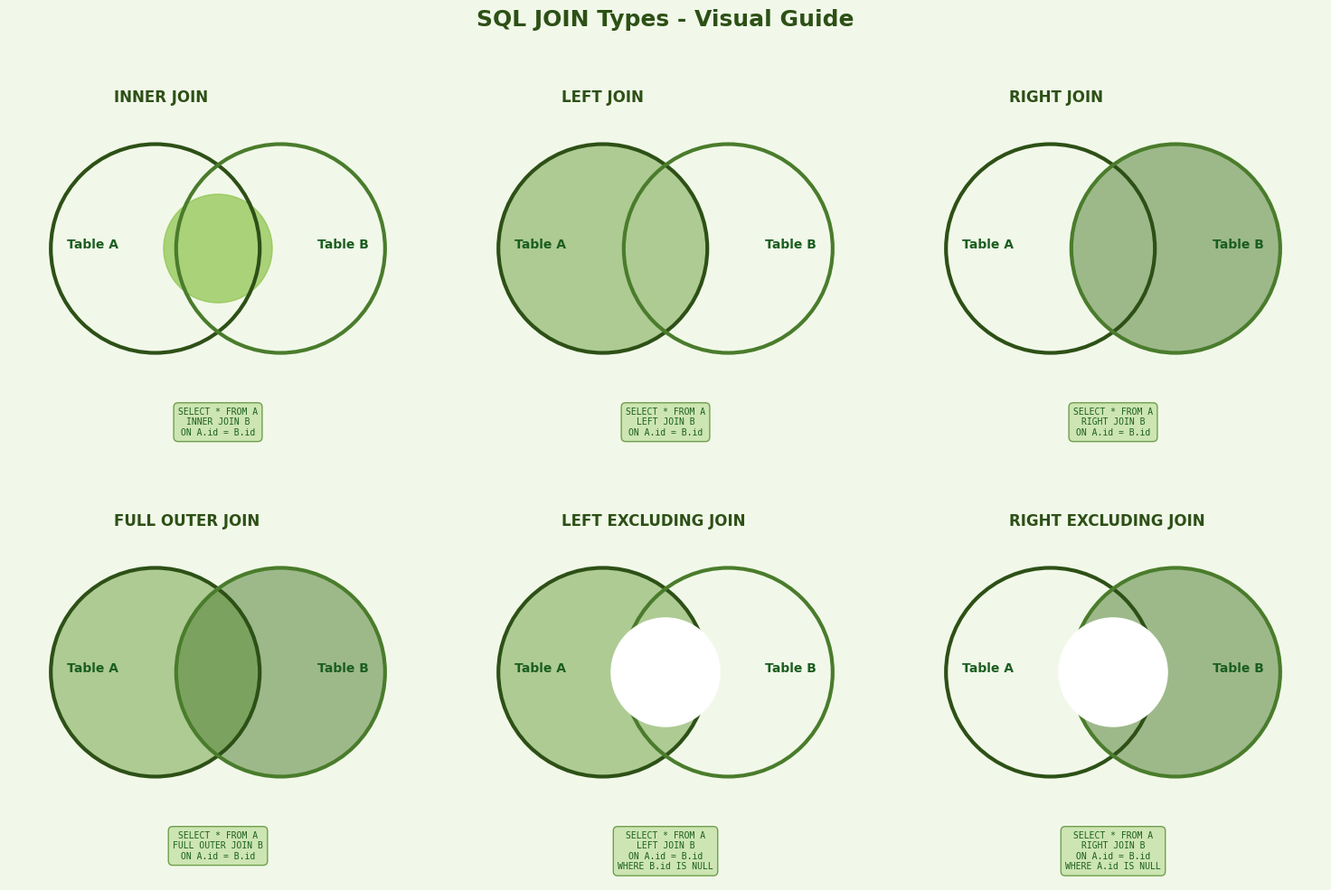
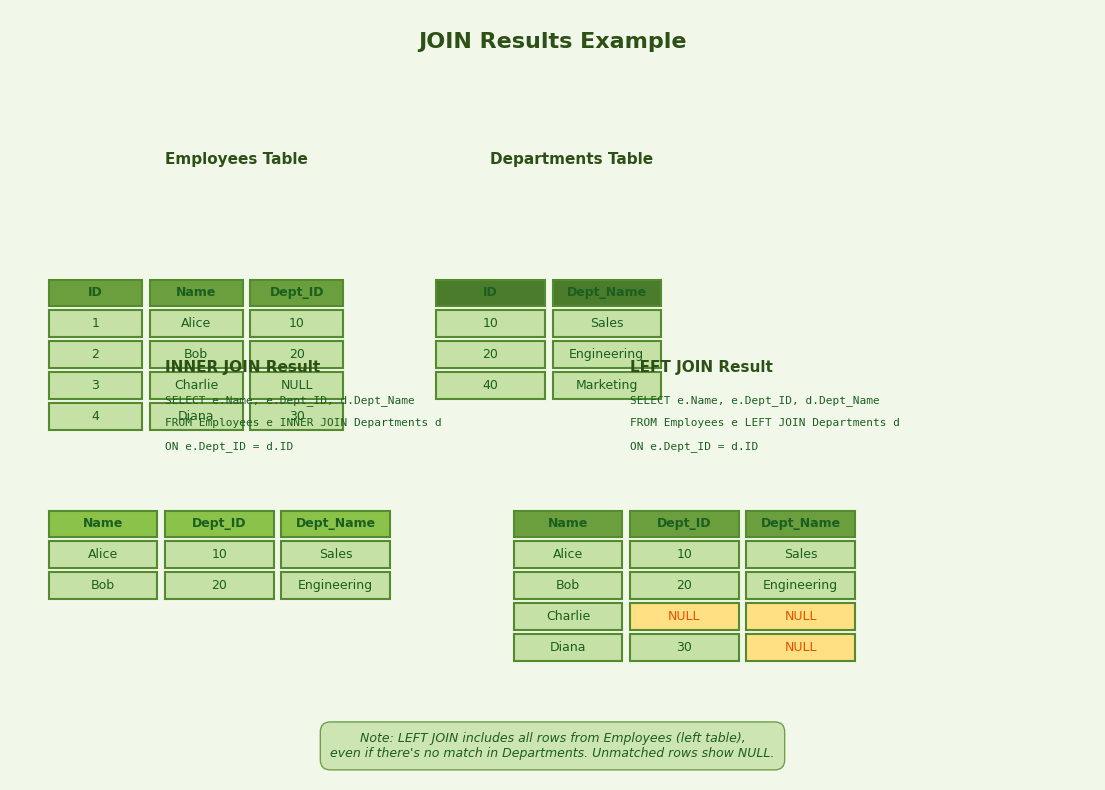
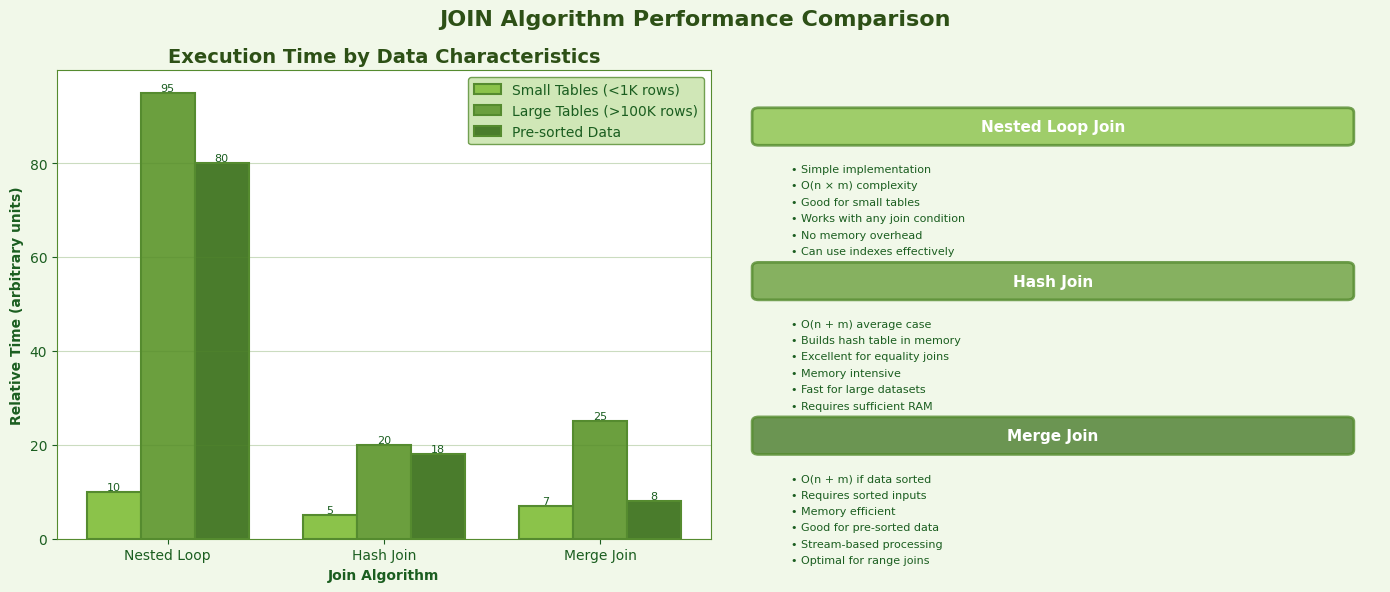
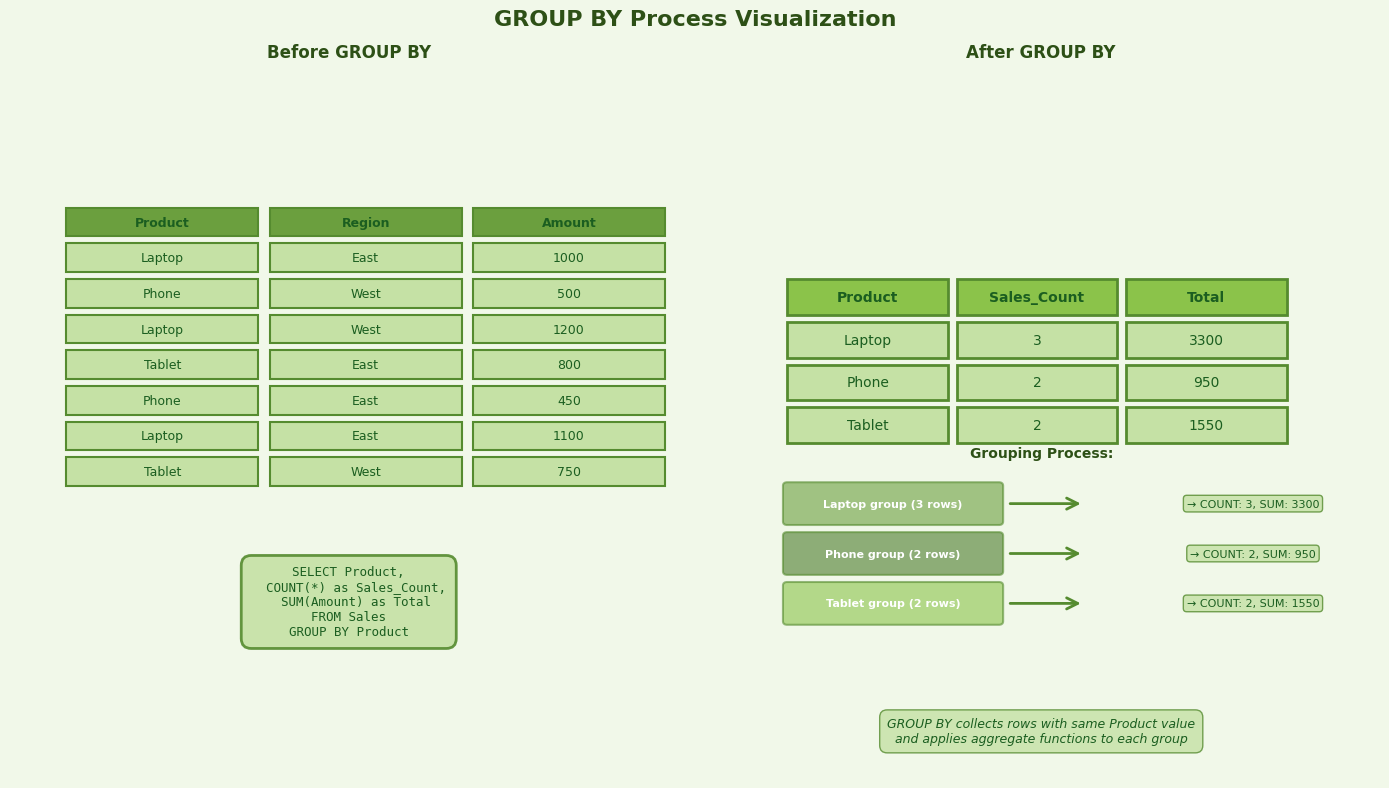
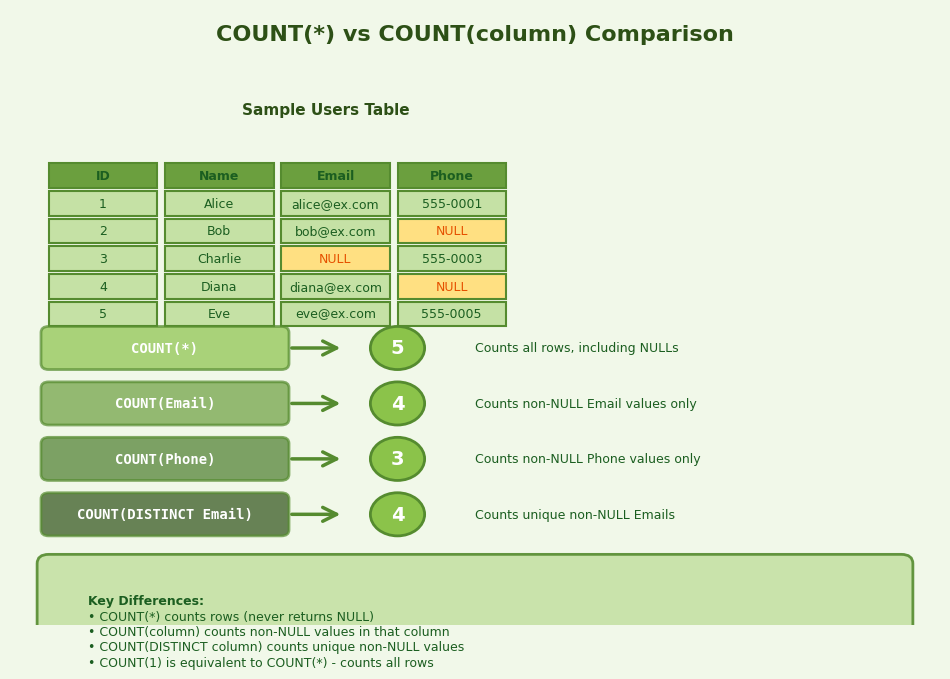
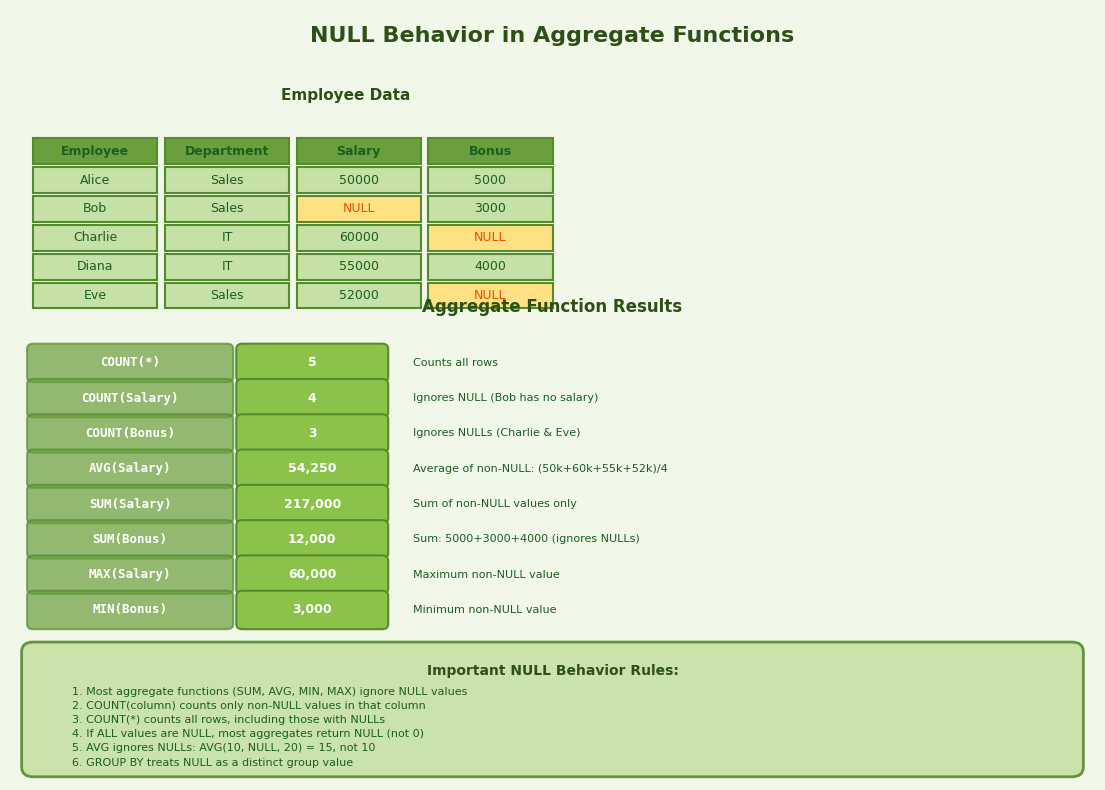

The matplotlib source for these figures, in order:
#!/usr/bin/env python3
"""
Green-themed SQL Diagrams Generator for Q5 & Q6
Generates professional diagrams with green color scheme
"""

import matplotlib.pyplot as plt
import matplotlib.patches as mpatches
from matplotlib.patches import FancyBboxPatch, Circle, Rectangle, FancyArrowPatch
import numpy as np

# Define green color palette
COLORS = {
    'primary': '#2D5016',      # Dark forest green
    'secondary': '#4A7C2C',    # Medium green
    'accent': '#6B9F3E',       # Light green
    'highlight': '#8BC34A',    # Bright green
    'light': '#C5E1A5',        # Very light green
    'background': '#F1F8E9',   # Cream green background
    'text': '#1B5E20',         # Dark green text
    'white': '#FFFFFF',
    'border': '#558B2F'        # Green border
}

def set_green_style():
    """Set matplotlib style with green theme"""
    plt.style.use('default')
    plt.rcParams['figure.facecolor'] = COLORS['background']
    plt.rcParams['axes.facecolor'] = COLORS['white']
    plt.rcParams['axes.edgecolor'] = COLORS['border']
    plt.rcParams['axes.labelcolor'] = COLORS['text']
    plt.rcParams['text.color'] = COLORS['text']
    plt.rcParams['xtick.color'] = COLORS['text']
    plt.rcParams['ytick.color'] = COLORS['text']
    plt.rcParams['font.size'] = 10
    plt.rcParams['axes.titlesize'] = 14
    plt.rcParams['axes.titleweight'] = 'bold'

def create_join_venn_diagrams():
    """Create Venn diagrams showing different JOIN types with green theme"""
    set_green_style()
    
    fig, axes = plt.subplots(2, 3, figsize=(15, 10))
    fig.suptitle('SQL JOIN Types - Visual Guide', fontsize=18, fontweight='bold', 
                 color=COLORS['primary'], y=0.98)
    
    join_types = [
        ('INNER JOIN', 'only_intersection'),
        ('LEFT JOIN', 'left_and_intersection'),
        ('RIGHT JOIN', 'right_and_intersection'),
        ('FULL OUTER JOIN', 'all'),
        ('LEFT EXCLUDING JOIN', 'only_left'),
        ('RIGHT EXCLUDING JOIN', 'only_right')
    ]
    
    for idx, (join_name, join_type) in enumerate(join_types):
        ax = axes[idx // 3, idx % 3]
        ax.set_xlim(0, 10)
        ax.set_ylim(0, 10)
        ax.set_aspect('equal')
        ax.axis('off')
        
        # Draw circles
        left_circle = Circle((3.5, 5), 2.5, fill=False, edgecolor=COLORS['primary'], 
                            linewidth=3, linestyle='-')
        right_circle = Circle((6.5, 5), 2.5, fill=False, edgecolor=COLORS['secondary'], 
                             linewidth=3, linestyle='-')
        
        # Fill based on join type
        if join_type == 'only_intersection':
            # INNER JOIN - only intersection
            intersection = Circle((5, 5), 1.3, color=COLORS['highlight'], alpha=0.7, zorder=1)
            ax.add_patch(intersection)
        elif join_type == 'left_and_intersection':
            # LEFT JOIN
            left_fill = Circle((3.5, 5), 2.5, color=COLORS['accent'], alpha=0.5, zorder=1)
            ax.add_patch(left_fill)
        elif join_type == 'right_and_intersection':
            # RIGHT JOIN
            right_fill = Circle((6.5, 5), 2.5, color=COLORS['secondary'], alpha=0.5, zorder=1)
            ax.add_patch(right_fill)
        elif join_type == 'all':
            # FULL OUTER JOIN
            left_fill = Circle((3.5, 5), 2.5, color=COLORS['accent'], alpha=0.5, zorder=1)
            right_fill = Circle((6.5, 5), 2.5, color=COLORS['secondary'], alpha=0.5, zorder=1)
            ax.add_patch(left_fill)
            ax.add_patch(right_fill)
        elif join_type == 'only_left':
            # LEFT EXCLUDING JOIN
            left_fill = Circle((3.5, 5), 2.5, color=COLORS['accent'], alpha=0.5, zorder=1)
            ax.add_patch(left_fill)
            # Cover intersection
            intersection_cover = Circle((5, 5), 1.3, color=COLORS['white'], zorder=2)
            ax.add_patch(intersection_cover)
        elif join_type == 'only_right':
            # RIGHT EXCLUDING JOIN
            right_fill = Circle((6.5, 5), 2.5, color=COLORS['secondary'], alpha=0.5, zorder=1)
            ax.add_patch(right_fill)
            # Cover intersection
            intersection_cover = Circle((5, 5), 1.3, color=COLORS['white'], zorder=2)
            ax.add_patch(intersection_cover)
        
        ax.add_patch(left_circle)
        ax.add_patch(right_circle)
        
        # Labels
        ax.text(2.5, 8.5, join_name, fontsize=12, fontweight='bold', 
               ha='left', color=COLORS['primary'])
        ax.text(2, 5, 'Table A', fontsize=10, ha='center', fontweight='bold',
               color=COLORS['text'])
        ax.text(8, 5, 'Table B', fontsize=10, ha='center', fontweight='bold',
               color=COLORS['text'])
        
        # Add SQL syntax
        sql_syntax = {
            'INNER JOIN': 'SELECT * FROM A\nINNER JOIN B\nON A.id = B.id',
            'LEFT JOIN': 'SELECT * FROM A\nLEFT JOIN B\nON A.id = B.id',
            'RIGHT JOIN': 'SELECT * FROM A\nRIGHT JOIN B\nON A.id = B.id',
            'FULL OUTER JOIN': 'SELECT * FROM A\nFULL OUTER JOIN B\nON A.id = B.id',
            'LEFT EXCLUDING JOIN': 'SELECT * FROM A\nLEFT JOIN B\nON A.id = B.id\nWHERE B.id IS NULL',
            'RIGHT EXCLUDING JOIN': 'SELECT * FROM A\nRIGHT JOIN B\nON A.id = B.id\nWHERE A.id IS NULL'
        }
        
        ax.text(5, 1.2, sql_syntax[join_name], fontsize=7, ha='center', 
               va='top', family='monospace', color=COLORS['text'],
               bbox=dict(boxstyle='round,pad=0.5', facecolor=COLORS['light'], 
                        edgecolor=COLORS['border'], alpha=0.8))
    
    plt.tight_layout()
    plt.savefig('/home/claude/join_venn_diagrams_green.png', dpi=300, bbox_inches='tight',
                facecolor=COLORS['background'])
    plt.close()

def create_join_results_example():
    """Create a visual example of JOIN results with green theme"""
    set_green_style()
    
    fig, ax = plt.subplots(figsize=(14, 10))
    ax.set_xlim(0, 14)
    ax.set_ylim(0, 10)
    ax.axis('off')
    
    # Title
    ax.text(7, 9.5, 'JOIN Results Example', fontsize=16, fontweight='bold', 
           ha='center', color=COLORS['primary'])
    
    # Sample data
    employees = [
        ['ID', 'Name', 'Dept_ID'],
        ['1', 'Alice', '10'],
        ['2', 'Bob', '20'],
        ['3', 'Charlie', 'NULL'],
        ['4', 'Diana', '30']
    ]
    
    departments = [
        ['ID', 'Dept_Name'],
        ['10', 'Sales'],
        ['20', 'Engineering'],
        ['40', 'Marketing']
    ]
    
    # Draw Employees table
    table_x, table_y = 0.5, 6.5
    ax.text(2, table_y + 1.5, 'Employees Table', fontsize=11, fontweight='bold',
           color=COLORS['primary'])
    
    for i, row in enumerate(employees):
        y = table_y - i * 0.4
        for j, cell in enumerate(row):
            x = table_x + j * 1.3
            color = COLORS['accent'] if i == 0 else COLORS['light']
            rect = Rectangle((x, y-0.35), 1.2, 0.35, facecolor=color, 
                           edgecolor=COLORS['border'], linewidth=1.5)
            ax.add_patch(rect)
            ax.text(x + 0.6, y - 0.175, cell, ha='center', va='center', 
                   fontsize=9, fontweight='bold' if i == 0 else 'normal',
                   color=COLORS['text'])
    
    # Draw Departments table
    dept_x = 5.5
    ax.text(6.2, table_y + 1.5, 'Departments Table', fontsize=11, fontweight='bold',
           color=COLORS['primary'])
    
    for i, row in enumerate(departments):
        y = table_y - i * 0.4
        for j, cell in enumerate(row):
            x = dept_x + j * 1.5
            color = COLORS['secondary'] if i == 0 else COLORS['light']
            rect = Rectangle((x, y-0.35), 1.4, 0.35, facecolor=color, 
                           edgecolor=COLORS['border'], linewidth=1.5)
            ax.add_patch(rect)
            ax.text(x + 0.7, y - 0.175, cell, ha='center', va='center', 
                   fontsize=9, fontweight='bold' if i == 0 else 'normal',
                   color=COLORS['text'])
    
    # INNER JOIN result
    inner_results = [
        ['Name', 'Dept_ID', 'Dept_Name'],
        ['Alice', '10', 'Sales'],
        ['Bob', '20', 'Engineering']
    ]
    
    result_y = 3.5
    ax.text(2, result_y + 1.8, 'INNER JOIN Result', fontsize=11, fontweight='bold',
           color=COLORS['primary'])
    ax.text(2, result_y + 1.4, 'SELECT e.Name, e.Dept_ID, d.Dept_Name', 
           fontsize=8, family='monospace', color=COLORS['text'])
    ax.text(2, result_y + 1.1, 'FROM Employees e INNER JOIN Departments d', 
           fontsize=8, family='monospace', color=COLORS['text'])
    ax.text(2, result_y + 0.8, 'ON e.Dept_ID = d.ID', 
           fontsize=8, family='monospace', color=COLORS['text'])
    
    for i, row in enumerate(inner_results):
        y = result_y - i * 0.4
        for j, cell in enumerate(row):
            x = 0.5 + j * 1.5
            color = COLORS['highlight'] if i == 0 else COLORS['light']
            rect = Rectangle((x, y-0.35), 1.4, 0.35, facecolor=color, 
                           edgecolor=COLORS['border'], linewidth=1.5)
            ax.add_patch(rect)
            ax.text(x + 0.7, y - 0.175, cell, ha='center', va='center', 
                   fontsize=9, fontweight='bold' if i == 0 else 'normal',
                   color=COLORS['text'])
    
    # LEFT JOIN result
    left_results = [
        ['Name', 'Dept_ID', 'Dept_Name'],
        ['Alice', '10', 'Sales'],
        ['Bob', '20', 'Engineering'],
        ['Charlie', 'NULL', 'NULL'],
        ['Diana', '30', 'NULL']
    ]
    
    ax.text(8, result_y + 1.8, 'LEFT JOIN Result', fontsize=11, fontweight='bold',
           color=COLORS['primary'])
    ax.text(8, result_y + 1.4, 'SELECT e.Name, e.Dept_ID, d.Dept_Name', 
           fontsize=8, family='monospace', color=COLORS['text'])
    ax.text(8, result_y + 1.1, 'FROM Employees e LEFT JOIN Departments d', 
           fontsize=8, family='monospace', color=COLORS['text'])
    ax.text(8, result_y + 0.8, 'ON e.Dept_ID = d.ID', 
           fontsize=8, family='monospace', color=COLORS['text'])
    
    for i, row in enumerate(left_results):
        y = result_y - i * 0.4
        for j, cell in enumerate(row):
            x = 6.5 + j * 1.5
            color = COLORS['accent'] if i == 0 else COLORS['light']
            rect = Rectangle((x, y-0.35), 1.4, 0.35, facecolor=color, 
                           edgecolor=COLORS['border'], linewidth=1.5)
            ax.add_patch(rect)
            
            # Highlight NULLs in orange-ish green
            text_color = COLORS['text']
            if cell == 'NULL' and i > 0:
                rect.set_facecolor('#FFE082')  # Light amber for NULL visibility
                text_color = '#E65100'  # Darker orange for NULL text
            
            ax.text(x + 0.7, y - 0.175, cell, ha='center', va='center', 
                   fontsize=9, fontweight='bold' if i == 0 else 'normal',
                   color=text_color)
    
    # Add notes
    note_text = "Note: LEFT JOIN includes all rows from Employees (left table),\neven if there's no match in Departments. Unmatched rows show NULL."
    ax.text(7, 0.3, note_text, fontsize=9, ha='center', style='italic',
           color=COLORS['text'],
           bbox=dict(boxstyle='round,pad=0.8', facecolor=COLORS['light'], 
                    edgecolor=COLORS['border'], alpha=0.8))
    
    plt.savefig('/home/claude/join_results_example_green.png', dpi=300, bbox_inches='tight',
                facecolor=COLORS['background'])
    plt.close()

def create_join_algorithms_comparison():
    """Create comparison of different join algorithms with green theme"""
    set_green_style()
    
    fig, (ax1, ax2) = plt.subplots(1, 2, figsize=(14, 6))
    fig.suptitle('JOIN Algorithm Performance Comparison', fontsize=16, fontweight='bold',
                color=COLORS['primary'])
    
    # Algorithm complexity comparison
    algorithms = ['Nested Loop', 'Hash Join', 'Merge Join']
    small_data = [10, 5, 7]
    large_data = [95, 20, 25]
    sorted_data = [80, 18, 8]
    
    x = np.arange(len(algorithms))
    width = 0.25
    
    bars1 = ax1.bar(x - width, small_data, width, label='Small Tables (<1K rows)',
                   color=COLORS['highlight'], edgecolor=COLORS['border'], linewidth=1.5)
    bars2 = ax1.bar(x, large_data, width, label='Large Tables (>100K rows)',
                   color=COLORS['accent'], edgecolor=COLORS['border'], linewidth=1.5)
    bars3 = ax1.bar(x + width, sorted_data, width, label='Pre-sorted Data',
                   color=COLORS['secondary'], edgecolor=COLORS['border'], linewidth=1.5)
    
    ax1.set_xlabel('Join Algorithm', fontweight='bold', color=COLORS['text'])
    ax1.set_ylabel('Relative Time (arbitrary units)', fontweight='bold', color=COLORS['text'])
    ax1.set_title('Execution Time by Data Characteristics', fontweight='bold', color=COLORS['primary'])
    ax1.set_xticks(x)
    ax1.set_xticklabels(algorithms)
    ax1.legend(facecolor=COLORS['light'], edgecolor=COLORS['border'])
    ax1.grid(axis='y', alpha=0.3, color=COLORS['border'])
    ax1.set_facecolor(COLORS['white'])
    
    # Add value labels on bars
    for bars in [bars1, bars2, bars3]:
        for bar in bars:
            height = bar.get_height()
            ax1.text(bar.get_x() + bar.get_width()/2., height,
                    f'{int(height)}', ha='center', va='bottom', fontsize=8,
                    color=COLORS['text'])
    
    # Algorithm characteristics
    ax2.axis('off')
    ax2.set_xlim(0, 10)
    ax2.set_ylim(0, 10)
    
    characteristics = [
        ('Nested Loop Join', [
            '• Simple implementation',
            '• O(n × m) complexity',
            '• Good for small tables',
            '• Works with any join condition',
            '• No memory overhead',
            '• Can use indexes effectively'
        ], COLORS['highlight']),
        ('Hash Join', [
            '• O(n + m) average case',
            '• Builds hash table in memory',
            '• Excellent for equality joins',
            '• Memory intensive',
            '• Fast for large datasets',
            '• Requires sufficient RAM'
        ], COLORS['accent']),
        ('Merge Join', [
            '• O(n + m) if data sorted',
            '• Requires sorted inputs',
            '• Memory efficient',
            '• Good for pre-sorted data',
            '• Stream-based processing',
            '• Optimal for range joins'
        ], COLORS['secondary'])
    ]
    
    y_start = 9
    for algo_name, points, color in characteristics:
        # Title box
        rect = FancyBboxPatch((0.5, y_start - 0.5), 9, 0.6, 
                             boxstyle="round,pad=0.1", 
                             facecolor=color, edgecolor=COLORS['border'], 
                             linewidth=2, alpha=0.8)
        ax2.add_patch(rect)
        ax2.text(5, y_start - 0.2, algo_name, fontsize=11, fontweight='bold',
                ha='center', va='center', color=COLORS['white'])
        
        # Characteristics
        for i, point in enumerate(points):
            ax2.text(1, y_start - 1.0 - i*0.35, point, fontsize=8, va='top',
                    color=COLORS['text'])
        
        y_start -= 3.3
    
    plt.tight_layout()
    plt.savefig('/home/claude/join_algorithms_comparison_green.png', dpi=300, 
                bbox_inches='tight', facecolor=COLORS['background'])
    plt.close()

def create_groupby_visualization():
    """Create GROUP BY process visualization with green theme"""
    set_green_style()
    
    fig, (ax1, ax2) = plt.subplots(1, 2, figsize=(14, 8))
    fig.suptitle('GROUP BY Process Visualization', fontsize=16, fontweight='bold',
                color=COLORS['primary'])
    
    # Before GROUP BY
    ax1.set_title('Before GROUP BY', fontsize=12, fontweight='bold', color=COLORS['primary'])
    ax1.set_xlim(0, 6)
    ax1.set_ylim(0, 10)
    ax1.axis('off')
    
    sales_data = [
        ['Product', 'Region', 'Amount'],
        ['Laptop', 'East', '1000'],
        ['Phone', 'West', '500'],
        ['Laptop', 'West', '1200'],
        ['Tablet', 'East', '800'],
        ['Phone', 'East', '450'],
        ['Laptop', 'East', '1100'],
        ['Tablet', 'West', '750']
    ]
    
    table_y = 8
    for i, row in enumerate(sales_data):
        y = table_y - i * 0.5
        for j, cell in enumerate(row):
            x = 0.5 + j * 1.8
            color = COLORS['accent'] if i == 0 else COLORS['light']
            rect = Rectangle((x, y-0.4), 1.7, 0.4, facecolor=color, 
                           edgecolor=COLORS['border'], linewidth=1.5)
            ax1.add_patch(rect)
            ax1.text(x + 0.85, y - 0.2, cell, ha='center', va='center', 
                    fontsize=9, fontweight='bold' if i == 0 else 'normal',
                    color=COLORS['text'])
    
    # SQL Query
    query = "SELECT Product,\n  COUNT(*) as Sales_Count,\n  SUM(Amount) as Total\nFROM Sales\nGROUP BY Product"
    ax1.text(3, 2, query, fontsize=9, family='monospace', ha='center',
            bbox=dict(boxstyle='round,pad=0.8', facecolor=COLORS['light'], 
                     edgecolor=COLORS['border'], linewidth=2, alpha=0.9),
            color=COLORS['text'])
    
    # After GROUP BY
    ax2.set_title('After GROUP BY', fontsize=12, fontweight='bold', color=COLORS['primary'])
    ax2.set_xlim(0, 8)
    ax2.set_ylim(0, 10)
    ax2.axis('off')
    
    grouped_data = [
        ['Product', 'Sales_Count', 'Total'],
        ['Laptop', '3', '3300'],
        ['Phone', '2', '950'],
        ['Tablet', '2', '1550']
    ]
    
    result_y = 7
    for i, row in enumerate(grouped_data):
        y = result_y - i * 0.6
        for j, cell in enumerate(row):
            x = 1 + j * 2
            color = COLORS['highlight'] if i == 0 else COLORS['light']
            rect = Rectangle((x, y-0.5), 1.9, 0.5, facecolor=color, 
                           edgecolor=COLORS['border'], linewidth=2)
            ax2.add_patch(rect)
            ax2.text(x + 0.95, y - 0.25, cell, ha='center', va='center', 
                    fontsize=10, fontweight='bold' if i == 0 else 'normal',
                    color=COLORS['text'])
    
    # Add grouping visualization
    ax2.text(4, 4.5, 'Grouping Process:', fontsize=10, fontweight='bold', 
            ha='center', color=COLORS['primary'])
    
    groups = [
        ('Laptop group (3 rows)', '→ COUNT: 3, SUM: 3300'),
        ('Phone group (2 rows)', '→ COUNT: 2, SUM: 950'),
        ('Tablet group (2 rows)', '→ COUNT: 2, SUM: 1550')
    ]
    
    y_pos = 4
    colors_cycle = [COLORS['accent'], COLORS['secondary'], COLORS['highlight']]
    for i, (group, result) in enumerate(groups):
        # Group box
        rect = FancyBboxPatch((1, y_pos - 0.4 - i*0.7), 2.5, 0.5,
                             boxstyle="round,pad=0.05",
                             facecolor=colors_cycle[i], 
                             edgecolor=COLORS['border'], 
                             linewidth=1.5, alpha=0.6)
        ax2.add_patch(rect)
        ax2.text(2.25, y_pos - 0.15 - i*0.7, group, ha='center', va='center',
                fontsize=8, fontweight='bold', color=COLORS['white'])
        
        # Arrow
        arrow = FancyArrowPatch((3.6, y_pos - 0.15 - i*0.7), 
                               (4.5, y_pos - 0.15 - i*0.7),
                               arrowstyle='->', mutation_scale=20, 
                               linewidth=2, color=COLORS['border'])
        ax2.add_patch(arrow)
        
        # Result
        ax2.text(6.5, y_pos - 0.15 - i*0.7, result, ha='center', va='center',
                fontsize=8, color=COLORS['text'],
                bbox=dict(boxstyle='round,pad=0.3', facecolor=COLORS['light'],
                         edgecolor=COLORS['border'], alpha=0.8))
    
    # Note
    note = "GROUP BY collects rows with same Product value\nand applies aggregate functions to each group"
    ax2.text(4, 0.5, note, fontsize=9, ha='center', style='italic',
            color=COLORS['text'],
            bbox=dict(boxstyle='round,pad=0.6', facecolor=COLORS['light'],
                     edgecolor=COLORS['border'], alpha=0.8))
    
    plt.tight_layout()
    plt.savefig('/home/claude/groupby_visualization_green.png', dpi=300, 
                bbox_inches='tight', facecolor=COLORS['background'])
    plt.close()

def create_count_comparison():
    """Create COUNT(*) vs COUNT(column) comparison with green theme"""
    set_green_style()
    
    fig, ax = plt.subplots(figsize=(12, 8))
    ax.set_xlim(0, 12)
    ax.set_ylim(0, 10)
    ax.axis('off')
    
    # Title
    ax.text(6, 9.5, 'COUNT(*) vs COUNT(column) Comparison', fontsize=16, 
           fontweight='bold', ha='center', color=COLORS['primary'])
    
    # Sample table
    sample_data = [
        ['ID', 'Name', 'Email', 'Phone'],
        ['1', 'Alice', 'alice@ex.com', '555-0001'],
        ['2', 'Bob', 'bob@ex.com', 'NULL'],
        ['3', 'Charlie', 'NULL', '555-0003'],
        ['4', 'Diana', 'diana@ex.com', 'NULL'],
        ['5', 'Eve', 'eve@ex.com', '555-0005']
    ]
    
    table_y = 7.5
    ax.text(3, table_y + 0.8, 'Sample Users Table', fontsize=11, 
           fontweight='bold', color=COLORS['primary'])
    
    for i, row in enumerate(sample_data):
        y = table_y - i * 0.45
        for j, cell in enumerate(row):
            x = 0.5 + j * 1.5
            color = COLORS['accent'] if i == 0 else COLORS['light']
            rect = Rectangle((x, y-0.4), 1.4, 0.4, facecolor=color, 
                           edgecolor=COLORS['border'], linewidth=1.5)
            ax.add_patch(rect)
            
            # Highlight NULLs
            text_color = COLORS['text']
            if cell == 'NULL':
                rect.set_facecolor('#FFE082')
                text_color = '#E65100'
            
            ax.text(x + 0.7, y - 0.2, cell, ha='center', va='center', 
                   fontsize=9, fontweight='bold' if i == 0 else 'normal',
                   color=text_color)
    
    # COUNT examples
    examples_y = 4.5
    
    examples = [
        ("COUNT(*)", "5", "Counts all rows, including NULLs", COLORS['highlight']),
        ("COUNT(Email)", "4", "Counts non-NULL Email values only", COLORS['accent']),
        ("COUNT(Phone)", "3", "Counts non-NULL Phone values only", COLORS['secondary']),
        ("COUNT(DISTINCT Email)", "4", "Counts unique non-NULL Emails", COLORS['primary'])
    ]
    
    for i, (query, result, description, color) in enumerate(examples):
        y = examples_y - i * 0.9
        
        # Query box
        query_rect = FancyBboxPatch((0.5, y - 0.25), 3, 0.5,
                                   boxstyle="round,pad=0.1",
                                   facecolor=color, 
                                   edgecolor=COLORS['border'],
                                   linewidth=2, alpha=0.7)
        ax.add_patch(query_rect)
        ax.text(2, y, query, ha='center', va='center', fontsize=10,
               fontweight='bold', family='monospace', color=COLORS['white'])
        
        # Arrow
        arrow = FancyArrowPatch((3.6, y), (4.3, y),
                               arrowstyle='->', mutation_scale=25,
                               linewidth=2.5, color=COLORS['border'])
        ax.add_patch(arrow)
        
        # Result box
        result_circle = Circle((5, y), 0.35, facecolor=COLORS['highlight'],
                              edgecolor=COLORS['border'], linewidth=2)
        ax.add_patch(result_circle)
        ax.text(5, y, result, ha='center', va='center', fontsize=14,
               fontweight='bold', color=COLORS['white'])
        
        # Description
        ax.text(6, y, description, ha='left', va='center', fontsize=9,
               color=COLORS['text'])
    
    # Key differences box
    key_box_y = 0.8
    diff_text = [
        "Key Differences:",
        "• COUNT(*) counts rows (never returns NULL)",
        "• COUNT(column) counts non-NULL values in that column",
        "• COUNT(DISTINCT column) counts unique non-NULL values",
        "• COUNT(1) is equivalent to COUNT(*) - counts all rows"
    ]
    
    rect = FancyBboxPatch((0.5, key_box_y - 1.3), 11, 1.5,
                         boxstyle="round,pad=0.15",
                         facecolor=COLORS['light'], 
                         edgecolor=COLORS['border'],
                         linewidth=2, alpha=0.9)
    ax.add_patch(rect)
    
    for i, line in enumerate(diff_text):
        weight = 'bold' if i == 0 else 'normal'
        ax.text(1, key_box_y - 0.3 - i*0.25, line, ha='left', va='top',
               fontsize=9, fontweight=weight, color=COLORS['text'])
    
    plt.savefig('/home/claude/count_comparison_green.png', dpi=300, 
                bbox_inches='tight', facecolor=COLORS['background'])
    plt.close()

def create_null_aggregation_behavior():
    """Create diagram showing NULL behavior in aggregations with green theme"""
    set_green_style()
    
    fig, ax = plt.subplots(figsize=(14, 10))
    ax.set_xlim(0, 14)
    ax.set_ylim(0, 12)
    ax.axis('off')
    
    # Title
    ax.text(7, 11.5, 'NULL Behavior in Aggregate Functions', fontsize=16, 
           fontweight='bold', ha='center', color=COLORS['primary'])
    
    # Sample data table
    data = [
        ['Employee', 'Department', 'Salary', 'Bonus'],
        ['Alice', 'Sales', '50000', '5000'],
        ['Bob', 'Sales', 'NULL', '3000'],
        ['Charlie', 'IT', '60000', 'NULL'],
        ['Diana', 'IT', '55000', '4000'],
        ['Eve', 'Sales', '52000', 'NULL']
    ]
    
    table_y = 10
    ax.text(3.5, table_y + 0.6, 'Employee Data', fontsize=11, 
           fontweight='bold', color=COLORS['primary'])
    
    for i, row in enumerate(data):
        y = table_y - i * 0.45
        for j, cell in enumerate(row):
            x = 0.3 + j * 1.7
            color = COLORS['accent'] if i == 0 else COLORS['light']
            rect = Rectangle((x, y-0.4), 1.6, 0.4, facecolor=color, 
                           edgecolor=COLORS['border'], linewidth=1.5)
            ax.add_patch(rect)
            
            text_color = COLORS['text']
            if cell == 'NULL':
                rect.set_facecolor('#FFE082')
                text_color = '#E65100'
            
            ax.text(x + 0.8, y - 0.2, cell, ha='center', va='center', 
                   fontsize=9, fontweight='bold' if i == 0 else 'normal',
                   color=text_color)
    
    # Aggregate function results
    results_y = 6.5
    
    aggregates = [
        ('COUNT(*)', '5', 'Counts all rows'),
        ('COUNT(Salary)', '4', 'Ignores NULL (Bob has no salary)'),
        ('COUNT(Bonus)', '3', 'Ignores NULLs (Charlie & Eve)'),
        ('AVG(Salary)', '54,250', 'Average of non-NULL: (50k+60k+55k+52k)/4'),
        ('SUM(Salary)', '217,000', 'Sum of non-NULL values only'),
        ('SUM(Bonus)', '12,000', 'Sum: 5000+3000+4000 (ignores NULLs)'),
        ('MAX(Salary)', '60,000', 'Maximum non-NULL value'),
        ('MIN(Bonus)', '3,000', 'Minimum non-NULL value')
    ]
    
    ax.text(7, results_y + 0.8, 'Aggregate Function Results', fontsize=12, 
           fontweight='bold', ha='center', color=COLORS['primary'])
    
    for i, (func, result, explanation) in enumerate(aggregates):
        y = results_y - i * 0.55
        
        # Function box
        func_rect = FancyBboxPatch((0.3, y - 0.22), 2.5, 0.44,
                                  boxstyle="round,pad=0.08",
                                  facecolor=COLORS['accent'], 
                                  edgecolor=COLORS['border'],
                                  linewidth=1.5, alpha=0.7)
        ax.add_patch(func_rect)
        ax.text(1.55, y, func, ha='center', va='center', fontsize=9,
               fontweight='bold', family='monospace', color=COLORS['white'])
        
        # Result box
        result_rect = FancyBboxPatch((3, y - 0.22), 1.8, 0.44,
                                    boxstyle="round,pad=0.08",
                                    facecolor=COLORS['highlight'], 
                                    edgecolor=COLORS['border'],
                                    linewidth=1.5)
        ax.add_patch(result_rect)
        ax.text(3.9, y, result, ha='center', va='center', fontsize=9,
               fontweight='bold', color=COLORS['white'])
        
        # Explanation
        ax.text(5.2, y, explanation, ha='left', va='center', fontsize=8,
               color=COLORS['text'])
    
    # Important notes section
    notes_y = 1.8
    notes_title = "Important NULL Behavior Rules:"
    notes = [
        "1. Most aggregate functions (SUM, AVG, MIN, MAX) ignore NULL values",
        "2. COUNT(column) counts only non-NULL values in that column",
        "3. COUNT(*) counts all rows, including those with NULLs",
        "4. If ALL values are NULL, most aggregates return NULL (not 0)",
        "5. AVG ignores NULLs: AVG(10, NULL, 20) = 15, not 10",
        "6. GROUP BY treats NULL as a distinct group value"
    ]
    
    notes_rect = FancyBboxPatch((0.3, notes_y - 1.6), 13.4, 1.8,
                               boxstyle="round,pad=0.15",
                               facecolor=COLORS['light'], 
                               edgecolor=COLORS['border'],
                               linewidth=2, alpha=0.9)
    ax.add_patch(notes_rect)
    
    ax.text(7, notes_y, notes_title, ha='center', va='top',
           fontsize=10, fontweight='bold', color=COLORS['primary'])
    
    for i, note in enumerate(notes):
        ax.text(0.8, notes_y - 0.35 - i*0.22, note, ha='left', va='top',
               fontsize=8, color=COLORS['text'])
    
    plt.savefig('/home/claude/null_aggregation_behavior_green.png', dpi=300, 
                bbox_inches='tight', facecolor=COLORS['background'])
    plt.close()

def main():
    """Generate all SQL diagrams with green theme"""
    print("Generating green-themed SQL diagrams...")
    print("=" * 60)
    
    diagrams = [
        ("JOIN Venn Diagrams", create_join_venn_diagrams),
        ("JOIN Results Example", create_join_results_example),
        ("JOIN Algorithms Comparison", create_join_algorithms_comparison),
        ("GROUP BY Visualization", create_groupby_visualization),
        ("COUNT Comparison", create_count_comparison),
        ("NULL Aggregation Behavior", create_null_aggregation_behavior)
    ]
    
    for name, func in diagrams:
        try:
            print(f"Creating {name}...")
            func()
            print(f"✓ {name} created successfully")
        except Exception as e:
            print(f"✗ Error creating {name}: {str(e)}")
    
    print("=" * 60)
    print("All green-themed diagrams generated successfully!")
    print("\nGenerated files:")
    print("  - join_venn_diagrams_green.png")
    print("  - join_results_example_green.png")
    print("  - join_algorithms_comparison_green.png")
    print("  - groupby_visualization_green.png")
    print("  - count_comparison_green.png")
    print("  - null_aggregation_behavior_green.png")

if __name__ == "__main__":
    main()
